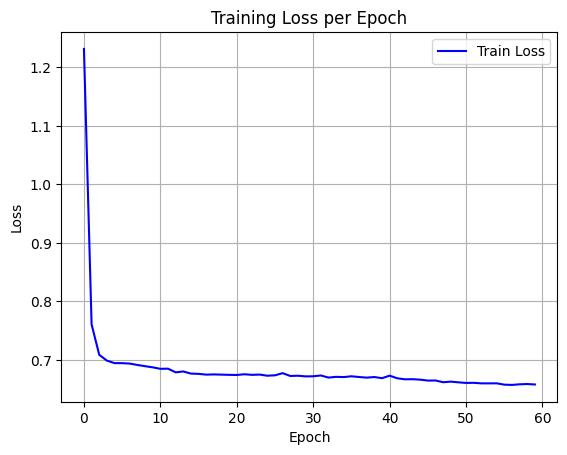

The data file committed next to this chart (first rows):
epoch, train_loss
0, 1.231
1, 0.7609
2, 0.709
3, 0.699
4, 0.6947
5, 0.6947
6, 0.6939
7, 0.6916
8, 0.6895
9, 0.6875
10, 0.685
11, 0.6853
12, 0.679
13, 0.6805
14, 0.6768
15, 0.6764
16, 0.6751
17, 0.6754
18, 0.6751
19, 0.6747
20, 0.6745
21, 0.6757
22, 0.6747
23, 0.6752
24, 0.6732
25, 0.6739
26, 0.6776
27, 0.6728
28, 0.6732
29, 0.6721
30, 0.6723
31, 0.6736
32, 0.67
33, 0.6713
34, 0.6709
35, 0.6722
36, 0.671
37, 0.67
38, 0.671
39, 0.669
40, 0.6733
41, 0.6689
42, 0.6671
43, 0.6673
44, 0.6665
45, 0.6649
46, 0.6651
47, 0.6621
48, 0.6631
49, 0.6619
50, 0.6609
51, 0.6611
52, 0.6602
53, 0.6602
54, 0.6603
55, 0.658
56, 0.6575
57, 0.6586
58, 0.659
59, 0.6582
